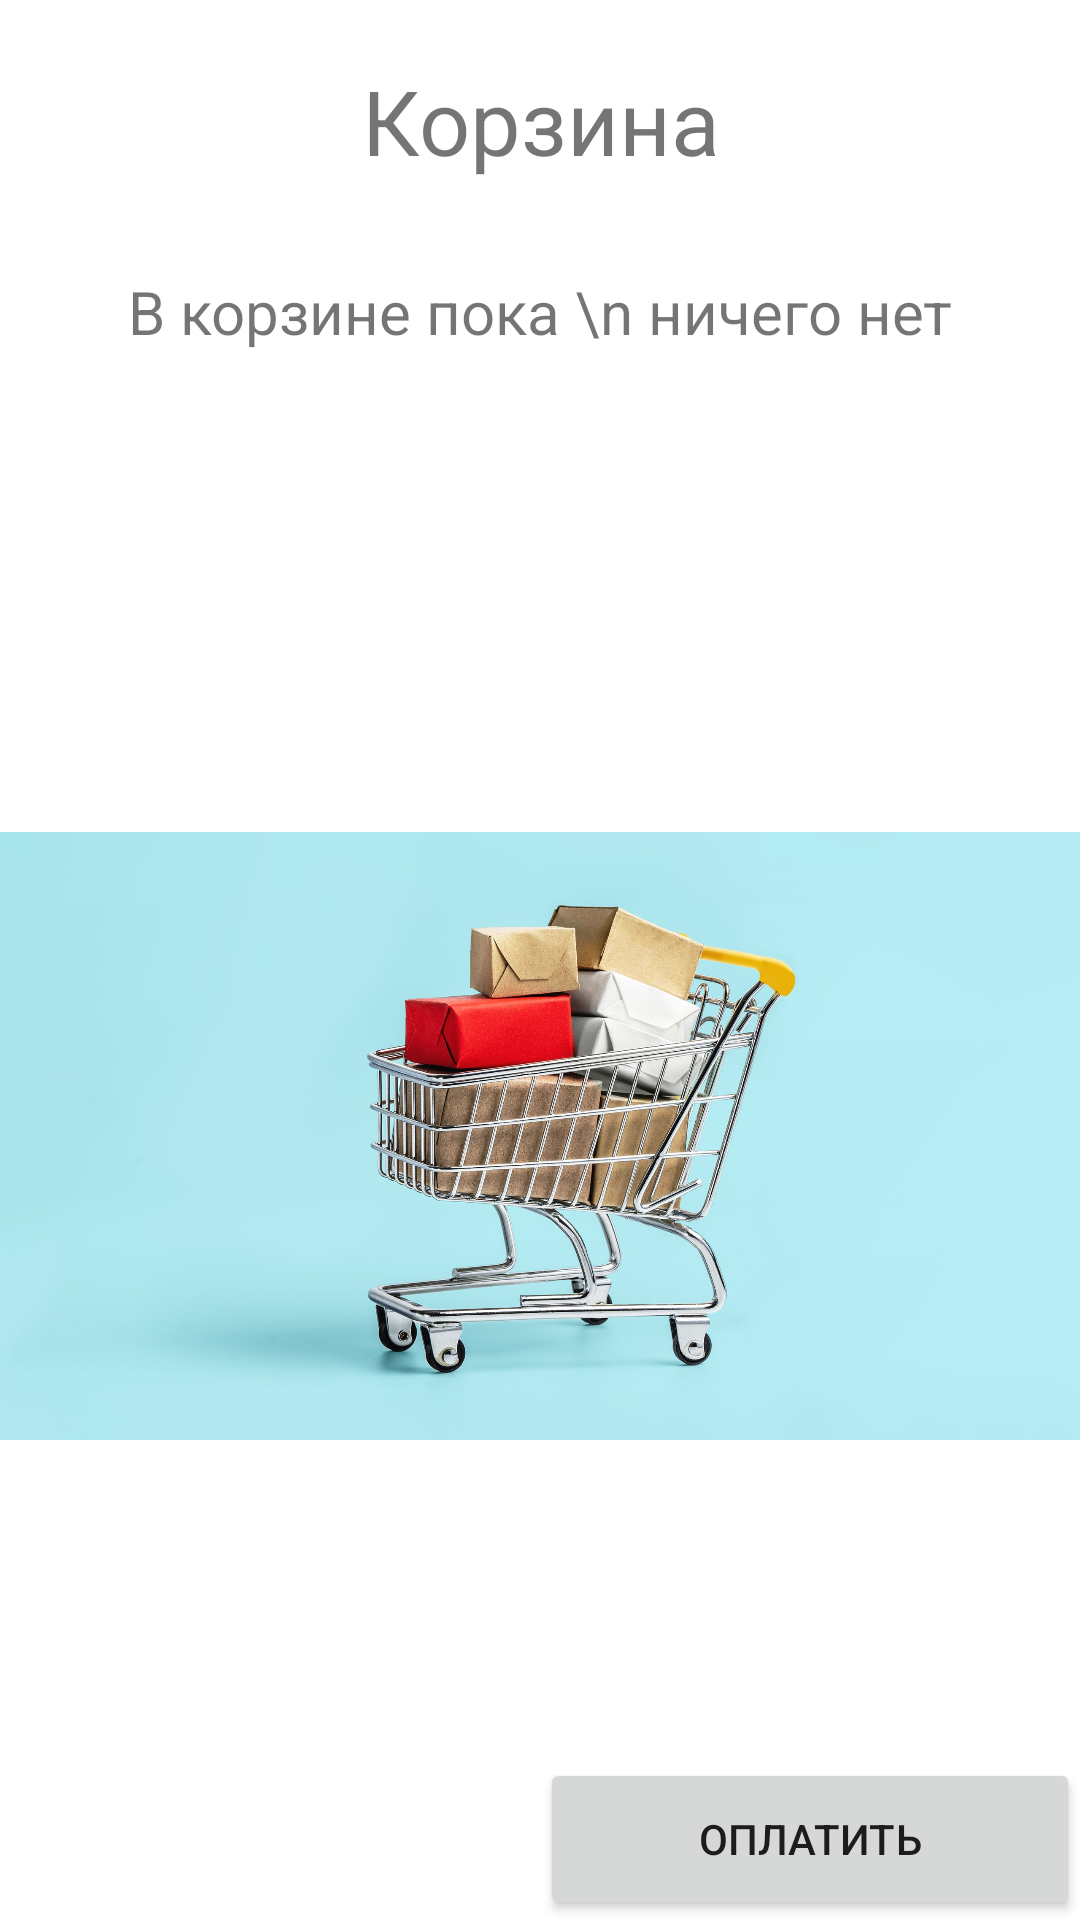

The Android layout XML behind this screen, and the referenced resources:
<!-- AndroidManifest.xml: application theme Theme.OnlineStationeryShop -->
<!-- res/layout/fragment_cart.xml -->
<?xml version="1.0" encoding="utf-8"?>
<RelativeLayout xmlns:android="http://schemas.android.com/apk/res/android"
    xmlns:tools="http://schemas.android.com/tools"
    xmlns:app="http://schemas.android.com/apk/res-auto"
    android:orientation="vertical"
    android:layout_width="match_parent"
    android:layout_height="match_parent"
    tools:context=".View.Cart.CartFragment">
    <TextView
        android:layout_marginTop="20dp"
        android:gravity="center"
        android:id="@+id/cart"
        android:textSize="30dp"
        android:text="Корзина"
        android:layout_width="match_parent"
        android:layout_height="wrap_content">

    </TextView>
    <LinearLayout
        android:id="@+id/nullcart"
        android:orientation="vertical"
        android:layout_below="@id/cart"
        android:layout_width="match_parent"
        android:layout_height="wrap_content">
        <TextView
            android:layout_marginTop="30dp"
            android:textSize="20dp"
            android:text="В корзине пока \n ничего нет"
            android:gravity="center"
            android:layout_width="match_parent"
            android:layout_height="wrap_content">
        </TextView>
        <ImageView
            android:src="@drawable/shop"
            android:layout_width="wrap_content"
            android:layout_height="wrap_content">

        </ImageView>
    </LinearLayout>
    <LinearLayout
        android:id="@+id/cartLayout"
        android:layout_above="@id/payLayout"
        android:layout_below="@id/cart"
        android:orientation="vertical"
        android:layout_width="match_parent"
        android:layout_height="wrap_content">
    <androidx.recyclerview.widget.RecyclerView
        android:layout_width="match_parent"
        android:id="@+id/cartList"
        android:layout_height="wrap_content">
    </androidx.recyclerview.widget.RecyclerView>
    </LinearLayout>
    <LinearLayout
        android:id="@+id/payLayout"
        android:layout_alignParentBottom="true"
        android:orientation="horizontal"
        android:layout_width="match_parent"
        android:layout_height="wrap_content">
        <LinearLayout
            android:orientation="vertical"
            android:layout_weight="1"
            android:layout_width="match_parent"
            android:layout_height="match_parent">
            <TextView
                android:textSize="20dp"
                android:layout_weight="1"
                android:id="@+id/countTotal"
                android:layout_width="match_parent"
                android:layout_height="match_parent">
            </TextView>
            <TextView
                android:textSize="20dp"
                android:layout_weight="1"
                android:id="@+id/priceAll"
                android:layout_width="match_parent"
                android:layout_height="match_parent">

            </TextView>
        </LinearLayout>
    <Button
        android:layout_weight="1"
        android:id="@+id/pay"
        android:gravity="center"
        android:text="Оплатить"
        android:layout_width="match_parent"
        android:layout_height="match_parent">
    </Button>
    </LinearLayout>
</RelativeLayout>
<!-- resources referenced by this layout -->
<resources>
  <!-- drawable shop: jpg bitmap (drawable-v24, 271068 bytes) -->
  <style name="Theme.OnlineStationeryShop" parent="Theme.MaterialComponents.Light.NoActionBar">
          
          <item name="colorPrimary">@color/purple_500</item>
          <item name="colorPrimaryVariant">@color/purple_700</item>
          <item name="colorOnPrimary">@color/white</item>
          
          <item name="colorSecondary">@color/teal_200</item>
          <item name="colorSecondaryVariant">@color/teal_700</item>
          <item name="colorOnSecondary">@color/black</item>
          
          <item name="android:statusBarColor">?attr/colorPrimaryVariant</item>
          
      </style>
  <color name="purple_500">#FF6200EE</color>
  <color name="purple_700">#FF3700B3</color>
  <color name="white">#FFFFFFFF</color>
  <color name="teal_200">#FF03DAC5</color>
  <color name="teal_700">#FF018786</color>
  <color name="black">#FF000000</color>
</resources>
